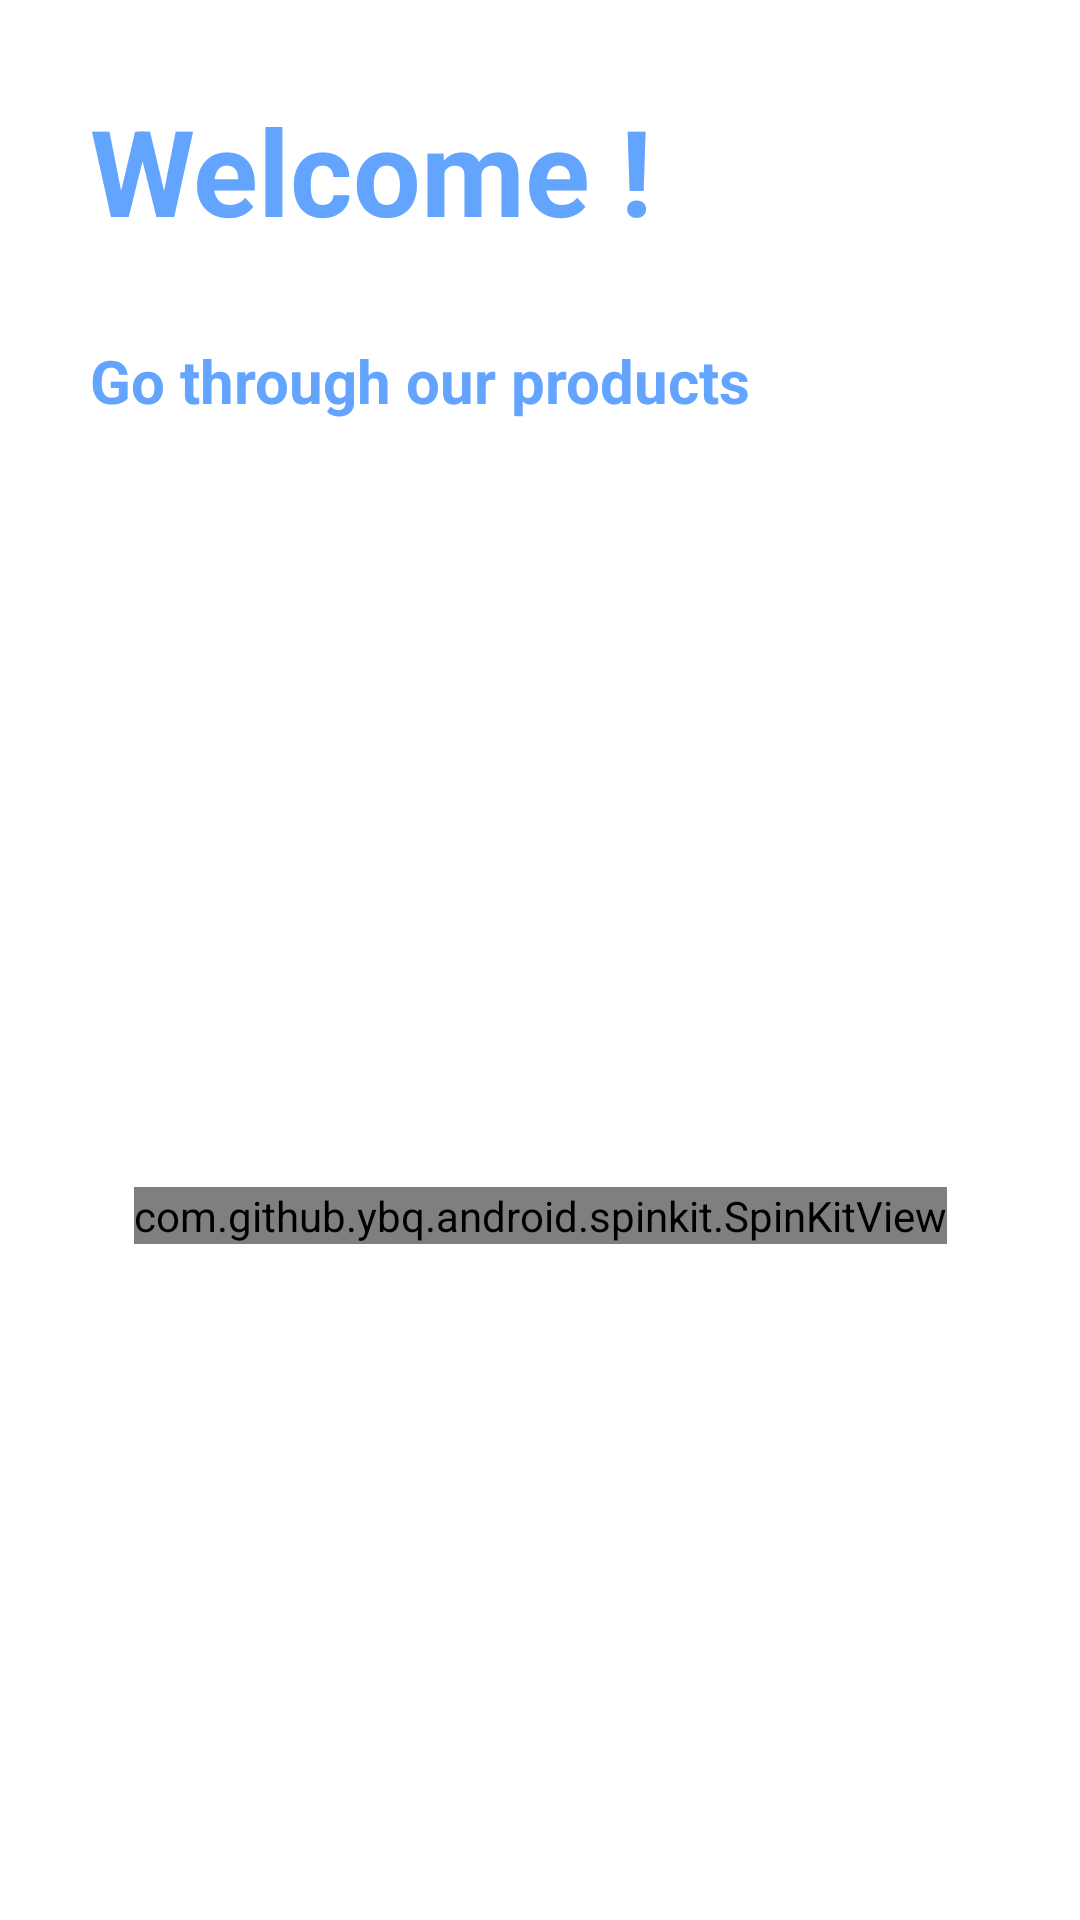

Produce the Android XML layout that renders to this screen, including the resource entries it uses.
<!-- AndroidManifest.xml: application theme Theme.Lets_Shop -->
<!-- res/layout/fragment_home.xml -->
<?xml version="1.0" encoding="utf-8"?>
<LinearLayout xmlns:android="http://schemas.android.com/apk/res/android"
    xmlns:app="http://schemas.android.com/apk/res-auto"
    xmlns:tools="http://schemas.android.com/tools"
    android:layout_width="match_parent"
    android:layout_height="match_parent"
    android:orientation="vertical"
    tools:context=".ui.fragments.HomeFragment">

    <TextView
        android:id="@+id/welcomeTextView"
        android:layout_width="wrap_content"
        android:layout_height="wrap_content"
        android:textColor="@color/app_bg"
        android:layout_margin="30dp"
        android:textSize="40sp"
        android:text="@string/welcome_text_home_fragment"
        android:textStyle="bold"
        />
    <TextView
        android:id="@+id/introTextView"
        android:layout_width="wrap_content"
        android:layout_height="wrap_content"
        android:textColor="@color/app_bg"
        android:textSize="20sp"
        android:layout_marginStart="30dp"
        android:text="@string/text_desc_home_fragment"
        android:textStyle="bold"
        />

    <androidx.constraintlayout.widget.ConstraintLayout
        android:layout_width="match_parent"
        android:layout_height="match_parent"
        android:layout_marginStart="30dp"
        android:layout_marginTop="30dp"
        android:layout_marginEnd="30dp"
        >

        <androidx.recyclerview.widget.RecyclerView
            android:id="@+id/productListRecyclerView"
            android:layout_width="match_parent"
            android:layout_height="match_parent"
            app:layout_constraintBottom_toBottomOf="parent"
            app:layout_constraintEnd_toEndOf="parent"
            app:layout_constraintStart_toStartOf="parent"
            app:layout_constraintTop_toTopOf="parent" />

        <com.github.ybq.android.spinkit.SpinKitView
            style="@style/SpinKitView.ThreeBounce"
            android:id="@+id/spinKitViewHome"
            android:layout_gravity="center"
            android:layout_height="wrap_content"
            android:layout_width="wrap_content"
            android:visibility="visible"
            app:SpinKit_Color="@color/black"
            app:layout_constraintBottom_toBottomOf="parent"
            app:layout_constraintEnd_toEndOf="parent"
            app:layout_constraintStart_toStartOf="parent"
            app:layout_constraintTop_toTopOf="parent" />

    </androidx.constraintlayout.widget.ConstraintLayout>


</LinearLayout>
<!-- resources referenced by this layout -->
<resources>
  <color name="app_bg">#63a5fe</color>
  <color name="black">#FF000000</color>
  <string name="text_desc_home_fragment">Go through our products</string>
  <string name="welcome_text_home_fragment">Welcome !</string>
  <style name="Theme.Lets_Shop" parent="Theme.MaterialComponents.DayNight.NoActionBar">
          
          <item name="colorPrimary">@color/app_bg</item>
          <item name="colorPrimaryVariant">@color/app_bg</item>
          <item name="colorOnPrimary">@color/white</item>
          
          <item name="colorSecondary">@color/teal_200</item>
          <item name="colorSecondaryVariant">@color/teal_700</item>
          <item name="colorOnSecondary">@color/black</item>
          
          <item name="android:statusBarColor">?attr/colorPrimaryVariant</item>
          
          <item name="fontFamily">@font/montserrat_medium</item>
          <item name="android:windowIsTranslucent">true</item>
      </style>
  <color name="white">#FFFFFFFF</color>
  <color name="teal_200">#FF03DAC5</color>
  <color name="teal_700">#FF018786</color>
</resources>
